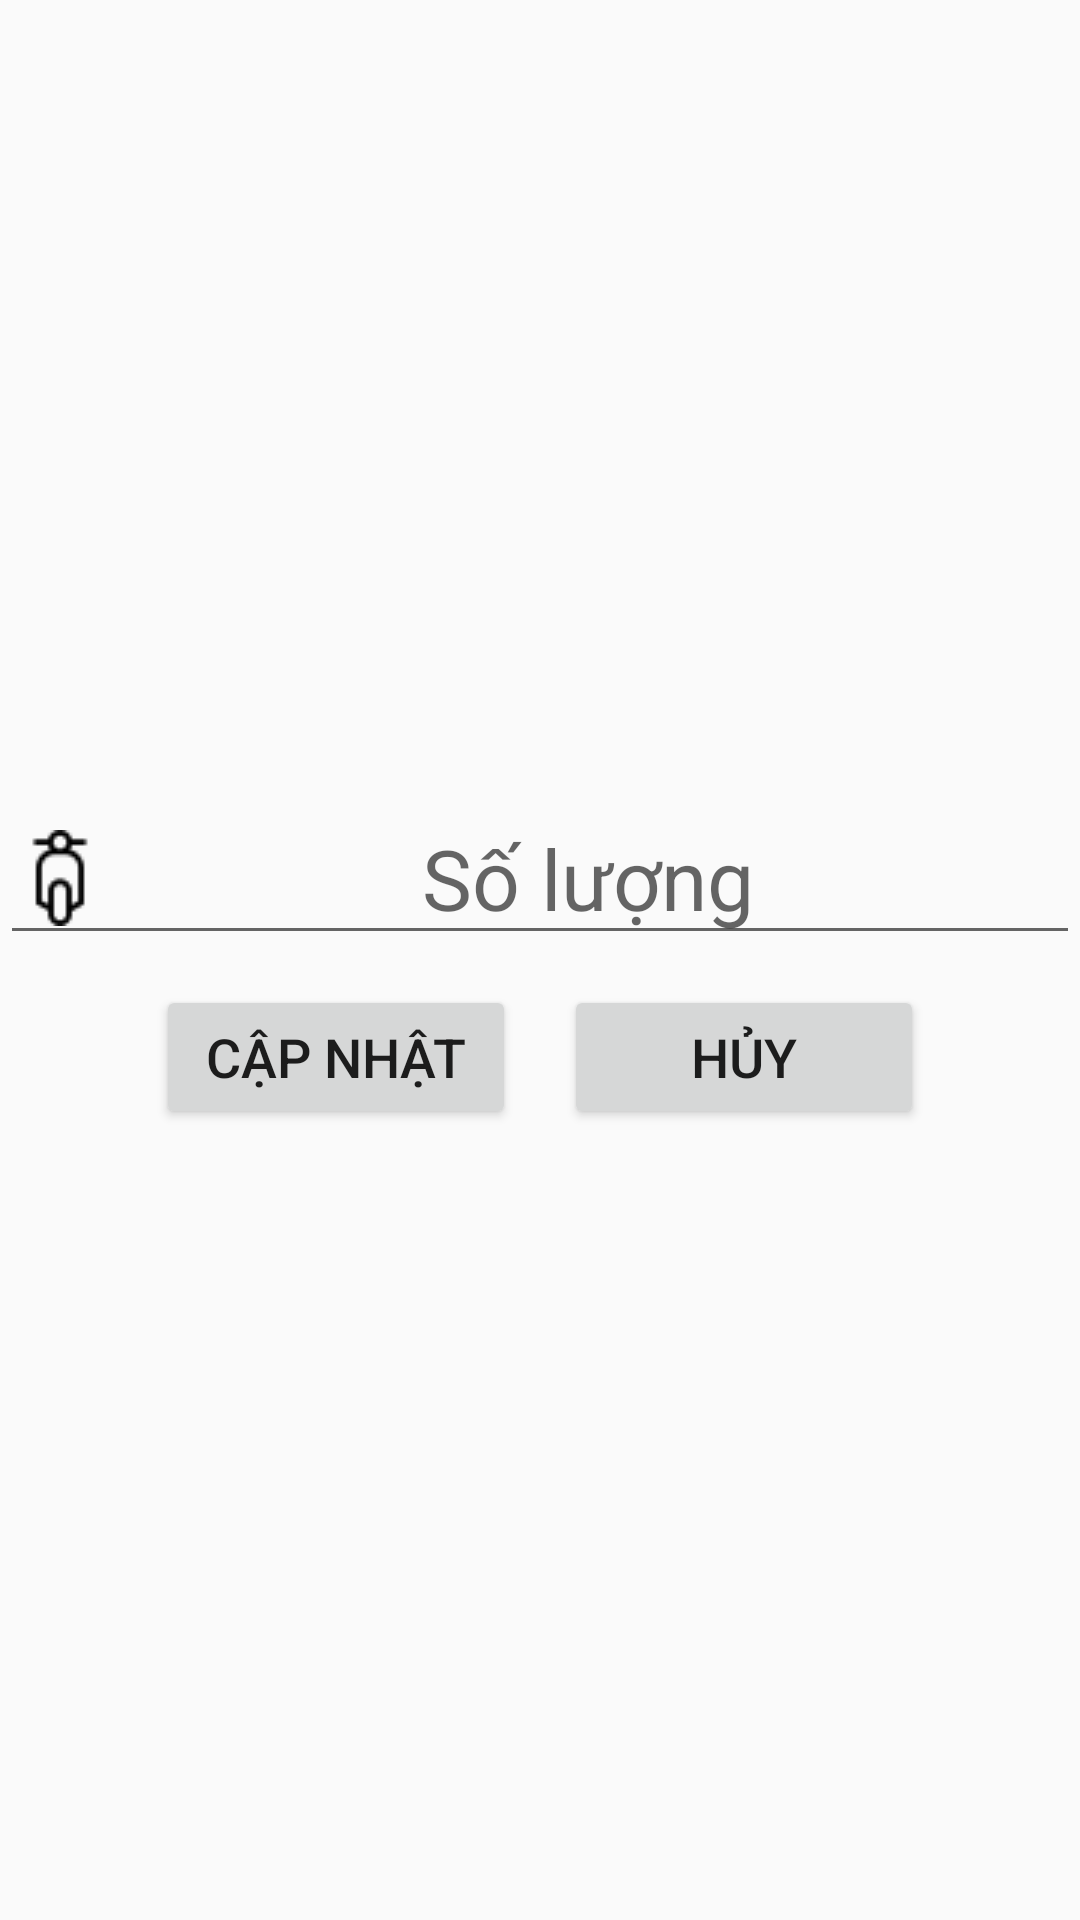

Produce the Android XML layout that renders to this screen, including the resource entries it uses.
<!-- AndroidManifest.xml: application theme AppTheme -->
<!-- res/layout/activity_phuong_tien.xml -->
<?xml version="1.0" encoding="utf-8"?>
<androidx.constraintlayout.widget.ConstraintLayout xmlns:android="http://schemas.android.com/apk/res/android"
    xmlns:app="http://schemas.android.com/apk/res-auto"
    xmlns:tools="http://schemas.android.com/tools"
    android:layout_width="match_parent"
    android:layout_height="match_parent"
    tools:context=".phuongtien.PhuongTienActivity">

    <androidx.constraintlayout.widget.ConstraintLayout
        android:layout_width="match_parent"
        android:layout_height="wrap_content"
        app:layout_constraintBottom_toBottomOf="parent"
        app:layout_constraintEnd_toEndOf="parent"
        app:layout_constraintStart_toStartOf="parent"
        app:layout_constraintTop_toTopOf="parent">

        <Button
            android:id="@+id/add_customer"
            android:layout_width="120dp"
            android:layout_height="wrap_content"
            android:layout_marginLeft="52dp"
            android:layout_marginStart="52dp"
            android:layout_marginTop="10dp"
            android:onClick="editVehicleNum"
            android:text="Cập nhật"
            android:textSize="18sp"
            app:layout_constraintStart_toStartOf="parent"
            app:layout_constraintTop_toBottomOf="@+id/vehicle_num_edt" />

        <Button
            android:layout_width="120dp"
            android:layout_height="wrap_content"
            android:layout_marginEnd="52dp"
            android:layout_marginRight="52dp"
            android:layout_marginTop="10dp"
            android:onClick="cancelEditVehicleNum"
            android:text="Hủy"
            android:textSize="18sp"
            app:layout_constraintEnd_toEndOf="parent"
            app:layout_constraintTop_toBottomOf="@+id/vehicle_num_edt" />

        <EditText
            android:id="@+id/vehicle_num_edt"
            android:layout_width="match_parent"
            android:layout_height="wrap_content"
            android:drawableLeft="@drawable/motorcycle"
            android:gravity="center"
            android:hint="Số lượng"
            android:textSize="28sp"
            app:layout_constraintEnd_toEndOf="parent"
            app:layout_constraintStart_toStartOf="parent"
            app:layout_constraintTop_toTopOf="parent" />

    </androidx.constraintlayout.widget.ConstraintLayout>

</androidx.constraintlayout.widget.ConstraintLayout>
<!-- resources referenced by this layout -->
<resources>
  <!-- drawable motorcycle: png bitmap (drawable, 726 bytes) -->
  <style name="AppTheme" parent="Theme.AppCompat.Light.DarkActionBar">
          
          <item name="colorPrimary">@color/actionBar</item>
  
  
      </style>
  <color name="actionBar">#1a3365</color>
</resources>
